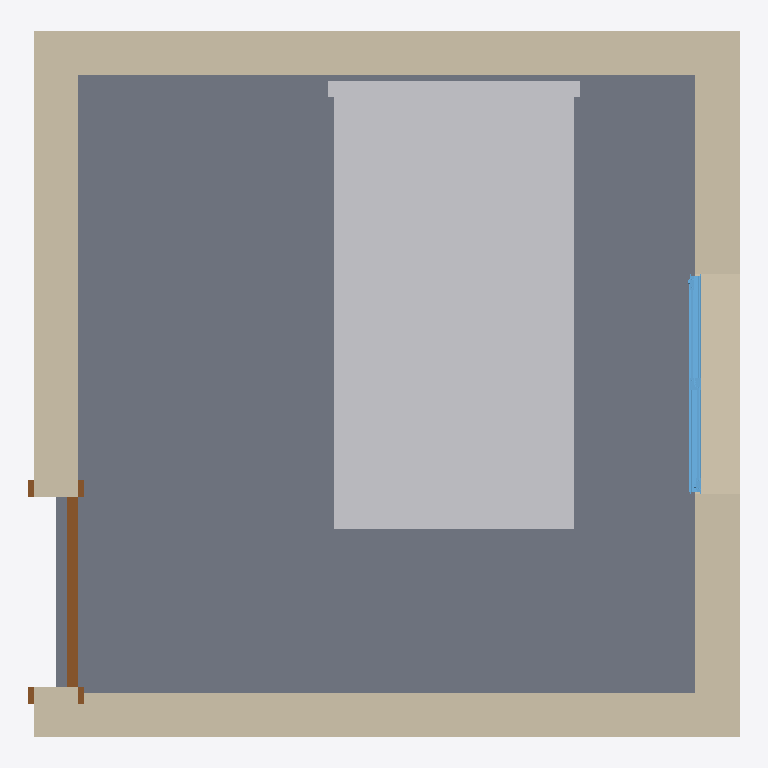
Plan cut of the same IFC building model at storey 'Nível 1' (level 0.00 m, cut at 1.40 m), seen from above with north up, elements coloured by IFC class: 4 walls (beige), 1 slab (grey), 1 other element (light grey), 1 window (light blue), 1 door (brown). Cut surfaces are drawn darker.
Extent 3.2 m × 3.2 m × 3.1 m (x, y, z). Storeys (6): Sapata B.O. at -4.60 m; Sapata T.O. at -4.30 m; Laje T.O. at -4.00 m; Parede da fundação T.O. at -0.30 m; Nível 1 at 0.00 m; Nível 2 at 4.00 m. Elements (8): 4 IfcWallStandardCase, 1 IfcDoor, 1 IfcFurnishingElement, 1 IfcSlab, 1 IfcWindow.

HEADER;
FILE_DESCRIPTION(('ViewDefinition [CoordinationView_V2.0]','RevitIdentifiers [VersionGUID: 37ff3e1a-7120-43b8-8ff5-0ed283bc19dc, NumberOfSaves: 3]','CoordinateReference [CoordinateBase: Coordenadas compartilhadas]'),'2;1');
FILE_NAME('0001','2024-02-02T02:44:07-03:00',(''),(''),'ODA SDAI 24.3','Autodesk Revit 24.1.11.26 (PTB) - IFC 24.1.11.26','');
FILE_SCHEMA(('IFC2X3'));
ENDSEC;
DATA;
#104=IFCPROJECT('0OjtogIXrDmObmn6mFbGFn',#18,'0001',$,$,'Nome do projeto','Status do projeto',(#99),#96);
#135=IFCSITE('0OjtogIXrDmObmn6mFbGFp',#18,'Default',$,$,#134,$,$,.ELEMENT.,$,$,$,$,$);
#109=IFCBUILDING('0OjtogIXrDmObmn6mFbGFm',#18,'',$,$,#107,$,'',.ELEMENT.,$,$,$);
#113=IFCBUILDINGSTOREY('2qYKvFEvH4cPghyPNWjrgR',#18,'Sapata B.O.',$,'Nível:Cabeça de 8 mm',#112,$,'Sapata B.O.',.ELEMENT.,-4599.999999999999);
#117=IFCBUILDINGSTOREY('2qYKvFEvH4cPghyPNWjrgr',#18,'Sapata T.O.',$,'Nível:Cabeça de 8 mm',#116,$,'Sapata T.O.',.ELEMENT.,-4300.0);
#121=IFCBUILDINGSTOREY('2qYKvFEvH4cPghyPNWjrjP',#18,'Laje T.O.',$,'Nível:Cabeça de 8 mm',#120,$,'Laje T.O.',.ELEMENT.,-3999.9999999999995);
#125=IFCBUILDINGSTOREY('2qYKvFEvH4cPghyPNWjrjp',#18,'Parede da fundação T.O.',$,'Nível:Cabeça de 8 mm',#124,$,'Parede da fundação T.O.',.ELEMENT.,-299.99999999999994);
#128=IFCBUILDINGSTOREY('3Aw$FV5MbAufEo59pkoNgA',#18,'Nível 1',$,'Nível:Cabeça de 8 mm',#127,$,'Nível 1',.ELEMENT.,0.0);
#132=IFCBUILDINGSTOREY('3kSL0VGKv3gxJCujeqtuJj',#18,'Nível 2',$,'Nível:Cabeça de 8 mm',#131,$,'Nível 2',.ELEMENT.,3999.9999999999995);
#151=IFCSLAB('0XJx55r_vF6eKPvCtRJ4hp',#18,'Piso:Genérico 300 mm:298398',$,'Piso:Genérico 300 mm',#137,#150,'298398',.FLOOR.);
#472=IFCFURNISHINGELEMENT('0PHb9g6kj1w8ZrQnWs$40m',#18,'SSG_Bed_Platform_LAM:Twin - 39"W x 75"L:300495',$,'SSG_Bed_Platform_LAM:Twin - 39"W x 75"L',#471,#468,'300495');
#191=IFCWALLSTANDARDCASE('0XJx55r_vF6eKPvCtRJ4g1',#18,'Parede básica:Genérico - 200 mm:298476',$,'Parede básica:Genérico - 200 mm',#175,#190,'298476');
#248=IFCWALLSTANDARDCASE('0XJx55r_vF6eKPvCtRJ4dk',#18,'Parede básica:Genérico - 200 mm:298627',$,'Parede básica:Genérico - 200 mm',#236,#247,'298627');
#226=IFCWALLSTANDARDCASE('0XJx55r_vF6eKPvCtRJ4b3',#18,'Parede básica:Genérico - 200 mm:298542',$,'Parede básica:Genérico - 200 mm',#214,#225,'298542');
#289=IFCWALLSTANDARDCASE('0XJx55r_vF6eKPvCtRJ4cq',#18,'Parede básica:Genérico - 200 mm:298713',$,'Parede básica:Genérico - 200 mm',#277,#288,'298713');
#14310=IFCWINDOW('0PHb9g6kj1w8ZrQnWs$6Qh',#18,'VC S-50 2H:1000x1000:308052',$,'VC S-50 2H:1000x1000',#14385,#14306,'308052',999.9999999999997,999.9999999999998);
#364=IFCDOOR('0XJx55r_vF6eKPvCtRJ5Va',#18,'M_Folha única:0864 x 2134mm:299145',$,'M_Folha única:0864 x 2134mm',#14400,#360,'299145',2133.9999999999995,863.9999999999999);
ENDSEC;